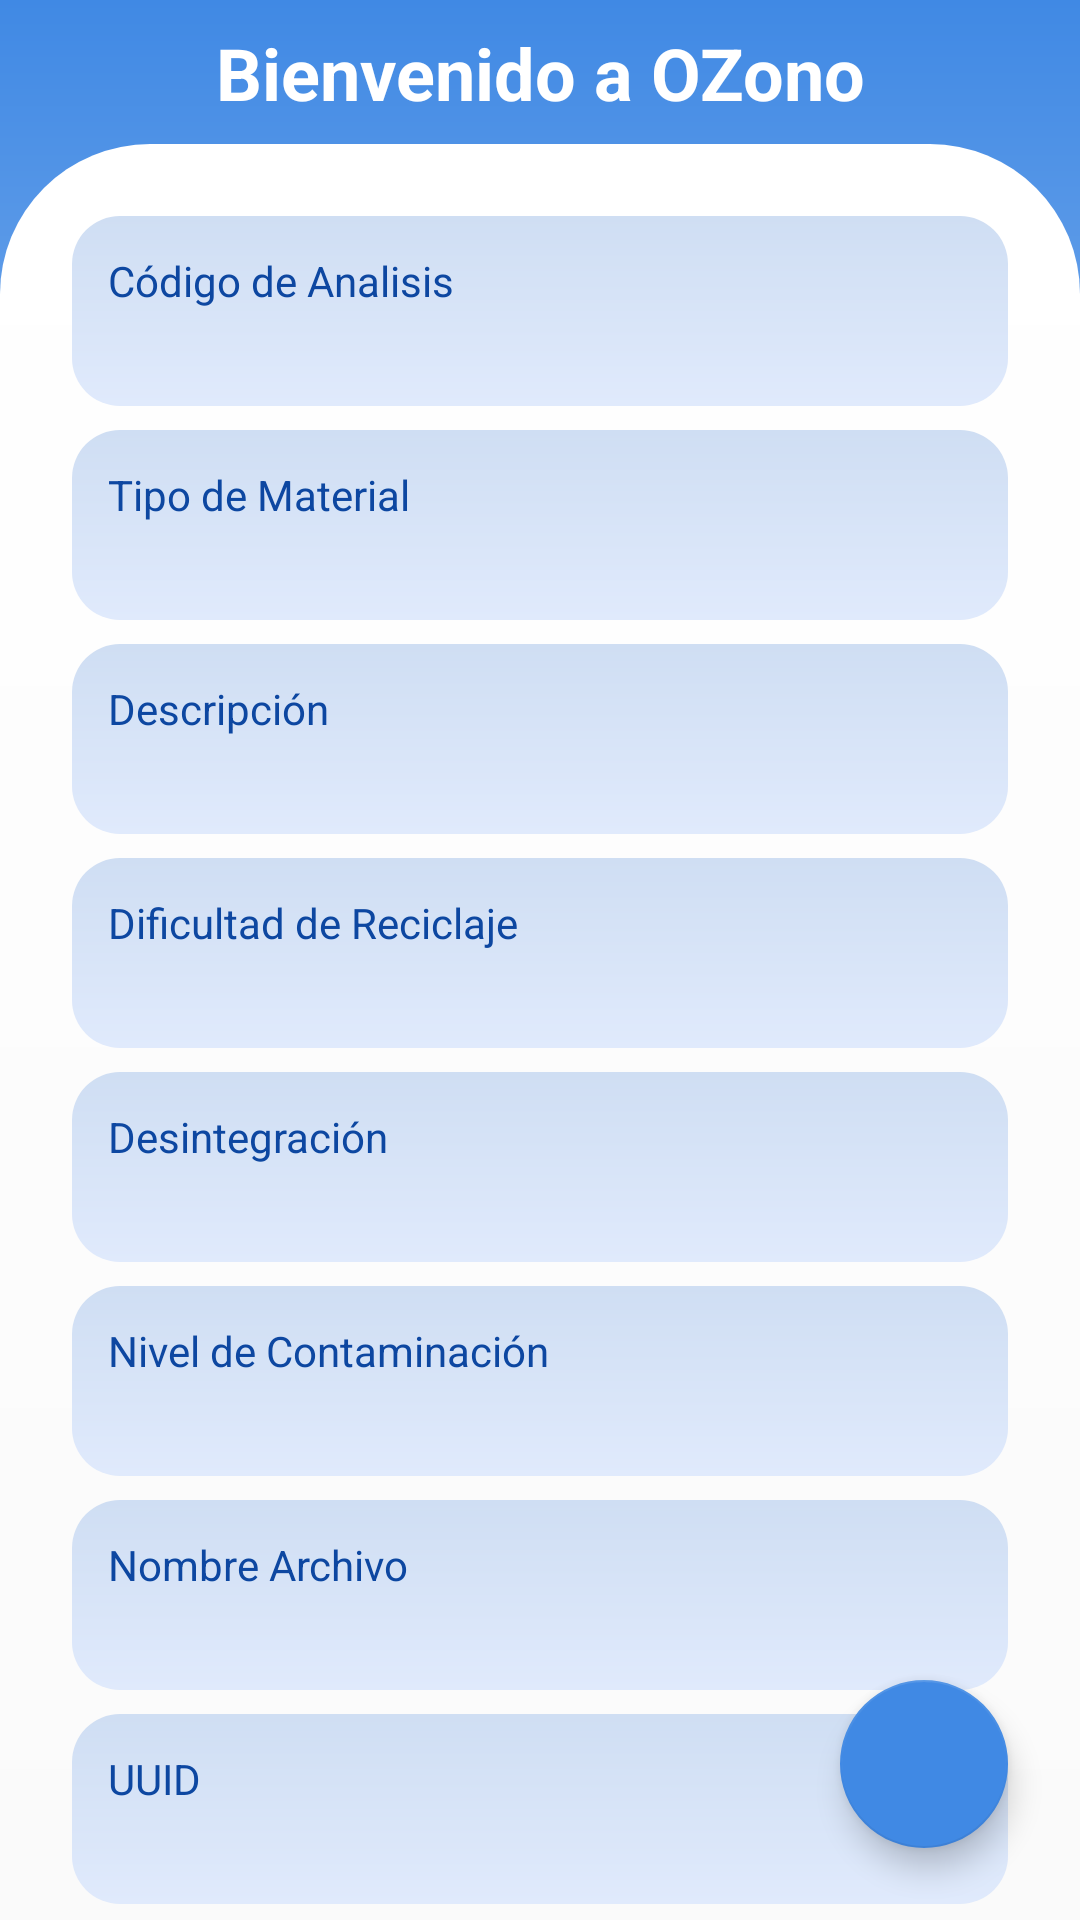

The Android layout XML behind this screen, and the referenced resources:
<!-- AndroidManifest.xml: application theme Theme.Ozonoaiapp -->
<!-- res/layout/activity_home.xml -->
<?xml version="1.0" encoding="utf-8"?>
<androidx.constraintlayout.widget.ConstraintLayout xmlns:android="http://schemas.android.com/apk/res/android"
    xmlns:app="http://schemas.android.com/apk/res-auto"
    xmlns:tools="http://schemas.android.com/tools"
    android:id="@+id/main"
    android:layout_width="match_parent"
    android:layout_height="match_parent"
    android:background="@drawable/bg_home_activity"
    tools:context=".activity.HomeActivity">

    <View
        android:id="@+id/background"
        android:layout_width="0dp"
        android:layout_height="0dp"
        android:layout_marginBottom="-10dp"
        android:background="@drawable/bg_top_rounded_white"
        app:layout_constraintBottom_toBottomOf="parent"
        app:layout_constraintEnd_toEndOf="parent"
        app:layout_constraintHeight_percent="0.94"
        app:layout_constraintStart_toStartOf="parent"
        app:layout_constraintTop_toTopOf="parent"
        app:layout_constraintVertical_bias="1.0" />

    <androidx.appcompat.widget.AppCompatTextView
        android:layout_width="wrap_content"
        android:layout_height="wrap_content"
        android:text="Bienvenido a OZono"
        android:textColor="@color/background_primary"
        android:textSize="24sp"
        android:textStyle="bold"
        app:layout_constraintBottom_toTopOf="@+id/background"
        app:layout_constraintEnd_toEndOf="parent"
        app:layout_constraintStart_toStartOf="parent"
        app:layout_constraintTop_toTopOf="parent"

        />

    <LinearLayout
        android:id="@+id/linearLayout"
        android:layout_width="match_parent"
        android:layout_height="wrap_content"
        android:layout_marginHorizontal="24dp"
        android:orientation="vertical"
        android:paddingTop="24dp"
        app:layout_constraintEnd_toEndOf="parent"
        app:layout_constraintStart_toStartOf="parent"
        app:layout_constraintTop_toTopOf="@id/background">

        <LinearLayout
            android:layout_width="match_parent"
            android:layout_height="wrap_content"
            android:layout_marginBottom="8dp"
            android:background="@drawable/bg_text_view_info"
            android:orientation="vertical"

            android:padding="12dp">

            <androidx.appcompat.widget.AppCompatTextView
                android:layout_width="match_parent"
                android:layout_height="wrap_content"
                android:text="Código de Analisis"
                android:textColor="@color/blue_dark_medium" />

            <androidx.appcompat.widget.AppCompatTextView
                android:id="@+id/code_text_view"
                android:layout_width="match_parent"
                android:layout_height="wrap_content"
                android:maxLines="1"
                android:textColor="@color/blue_dark"
                android:textSize="15sp"

                tools:text="1505" />

        </LinearLayout>

        <LinearLayout
            android:layout_width="match_parent"
            android:layout_height="wrap_content"
            android:layout_marginBottom="8dp"
            android:background="@drawable/bg_text_view_info"
            android:orientation="vertical"
            android:padding="12dp">

            <androidx.appcompat.widget.AppCompatTextView
                android:layout_width="match_parent"
                android:layout_height="wrap_content"
                android:text="Tipo de Material"
                android:textColor="@color/blue_dark_medium" />

            <androidx.appcompat.widget.AppCompatTextView
                android:id="@+id/material_text_view"
                android:layout_width="match_parent"
                android:layout_height="wrap_content"
                android:maxLines="1"
                android:textColor="@color/blue_dark"
                android:textSize="15sp"
                tools:text="1505" />

        </LinearLayout>

        <LinearLayout
            android:layout_width="match_parent"
            android:layout_height="wrap_content"
            android:layout_marginBottom="8dp"
            android:background="@drawable/bg_text_view_info"
            android:orientation="vertical"
            android:padding="12dp">

            <androidx.appcompat.widget.AppCompatTextView
                android:layout_width="match_parent"
                android:layout_height="wrap_content"
                android:text="Descripción"
                android:textColor="@color/blue_dark_medium" />

            <androidx.appcompat.widget.AppCompatTextView
                android:id="@+id/description_text_view"
                android:layout_width="match_parent"
                android:layout_height="wrap_content"
                android:maxLines="2"
                android:textColor="@color/blue_dark"
                android:textSize="15sp"
                tools:text="1505" />

        </LinearLayout>

        <LinearLayout
            android:layout_width="match_parent"
            android:layout_height="wrap_content"
            android:layout_marginBottom="8dp"
            android:background="@drawable/bg_text_view_info"
            android:orientation="vertical"
            android:padding="12dp">

            <androidx.appcompat.widget.AppCompatTextView
                android:layout_width="match_parent"
                android:layout_height="wrap_content"
                android:text="Dificultad de Reciclaje"
                android:textColor="@color/blue_dark_medium" />

            <androidx.appcompat.widget.AppCompatTextView
                android:id="@+id/difficulty_text_view"
                android:layout_width="match_parent"
                android:layout_height="wrap_content"
                android:maxLines="1"
                android:textColor="@color/blue_dark"
                android:textSize="15sp"
                tools:text="1505" />

        </LinearLayout>

        <LinearLayout
            android:layout_width="match_parent"
            android:layout_height="wrap_content"
            android:layout_marginBottom="8dp"
            android:background="@drawable/bg_text_view_info"
            android:orientation="vertical"
            android:padding="12dp">

            <androidx.appcompat.widget.AppCompatTextView
                android:layout_width="match_parent"
                android:layout_height="wrap_content"
                android:text="Desintegración"
                android:textColor="@color/blue_dark_medium" />

            <androidx.appcompat.widget.AppCompatTextView
                android:id="@+id/disintegration_text_view"
                android:layout_width="match_parent"
                android:layout_height="wrap_content"
                android:maxLines="1"
                android:textColor="@color/blue_dark"
                android:textSize="15sp"
                tools:text="1505" />

        </LinearLayout>

        <LinearLayout
            android:layout_width="match_parent"
            android:layout_height="wrap_content"
            android:layout_marginBottom="8dp"
            android:background="@drawable/bg_text_view_info"
            android:orientation="vertical"
            android:padding="12dp">

            <androidx.appcompat.widget.AppCompatTextView
                android:layout_width="match_parent"
                android:layout_height="wrap_content"
                android:text="Nivel de Contaminación"
                android:textColor="@color/blue_dark_medium" />

            <androidx.appcompat.widget.AppCompatTextView
                android:id="@+id/contamination_text_view"
                android:layout_width="match_parent"
                android:layout_height="wrap_content"
                android:maxLines="2"
                android:textColor="@color/blue_dark"
                android:textSize="15sp"
                tools:text="1505" />

        </LinearLayout>

        <LinearLayout
            android:layout_width="match_parent"
            android:layout_height="wrap_content"
            android:layout_marginBottom="8dp"
            android:background="@drawable/bg_text_view_info"
            android:orientation="vertical"
            android:padding="12dp">

            <androidx.appcompat.widget.AppCompatTextView
                android:layout_width="match_parent"
                android:layout_height="wrap_content"
                android:text="Nombre Archivo"
                android:textColor="@color/blue_dark_medium" />

            <androidx.appcompat.widget.AppCompatTextView
                android:id="@+id/file_name_text_view"
                android:layout_width="match_parent"
                android:layout_height="wrap_content"
                android:maxLines="1"
                android:textColor="@color/blue_dark"
                android:textSize="15sp"
                tools:text="1505" />

        </LinearLayout>

        <LinearLayout
            android:layout_width="match_parent"
            android:layout_height="wrap_content"
            android:layout_marginBottom="8dp"
            android:background="@drawable/bg_text_view_info"
            android:orientation="vertical"
            android:padding="12dp">

            <androidx.appcompat.widget.AppCompatTextView
                android:layout_width="match_parent"
                android:layout_height="wrap_content"
                android:textColor="@color/blue_dark_medium"
                android:text="UUID" />

            <androidx.appcompat.widget.AppCompatTextView
                android:id="@+id/uuid_text_view"
                android:layout_width="match_parent"
                android:layout_height="wrap_content"
                android:maxLines="1"
                android:textColor="@color/blue_dark"
                android:textSize="15sp"
                tools:text="1505" />

        </LinearLayout>
    </LinearLayout>

    <com.google.android.material.floatingactionbutton.FloatingActionButton
        android:id="@+id/analyzer_button"
        android:layout_width="wrap_content"
        android:layout_height="wrap_content"
        android:layout_marginEnd="24dp"
        android:layout_marginBottom="24dp"
        android:contentDescription="Analizar"
        app:layout_constraintBottom_toBottomOf="parent"
        app:layout_constraintEnd_toEndOf="parent"
        app:srcCompat="@drawable/ic_camera"
        app:backgroundTint="@color/blue_medium"
        app:tint="@color/white" />


</androidx.constraintlayout.widget.ConstraintLayout>
<!-- resources referenced by this layout -->
<resources>
  <color name="background_primary">#FFFFFFFF</color>
  <color name="blue_dark">#011551</color>
  <color name="blue_dark_medium">#0D47A1</color>
  <color name="blue_medium">#FF4089E4</color>
  <color name="white">#FFFFFFFF</color>
  <!-- drawable bg_home_activity (drawable) -->
  <?xml version="1.0" encoding="utf-8"?>
  <shape xmlns:android="http://schemas.android.com/apk/res/android"
      android:shape="rectangle">
  
      <gradient
          android:angle="90"
          android:endColor="@color/blue_medium"
          android:startColor="@color/white" />
  </shape>
  <!-- drawable bg_text_view_info (drawable) -->
  <?xml version="1.0" encoding="utf-8"?>
  <shape xmlns:android="http://schemas.android.com/apk/res/android"
      android:shape="rectangle"
      >
  
      <gradient
          android:startColor="#E0EAFC"
          android:endColor="#CFDEF3"
          android:angle="90" />
      <corners android:topLeftRadius="16dp" android:topRightRadius="16dp" android:bottomLeftRadius="16dp" android:bottomRightRadius="16dp"/>
  </shape>
  <!-- drawable bg_top_rounded_white (drawable) -->
  <?xml version="1.0" encoding="utf-8"?>
  <shape xmlns:android="http://schemas.android.com/apk/res/android"
      android:shape="rectangle">
  
      <gradient
          android:startColor="@color/background_secondary"
          android:endColor="@color/white"
  
          android:angle="90" />
      <corners android:topLeftRadius="50dp" android:topRightRadius="50dp"/>
  </shape>
  <style name="Theme.Ozonoaiapp" parent="Theme.AppCompat.Light.NoActionBar" />
  <color name="background_secondary">#FAFAFA</color>
</resources>
